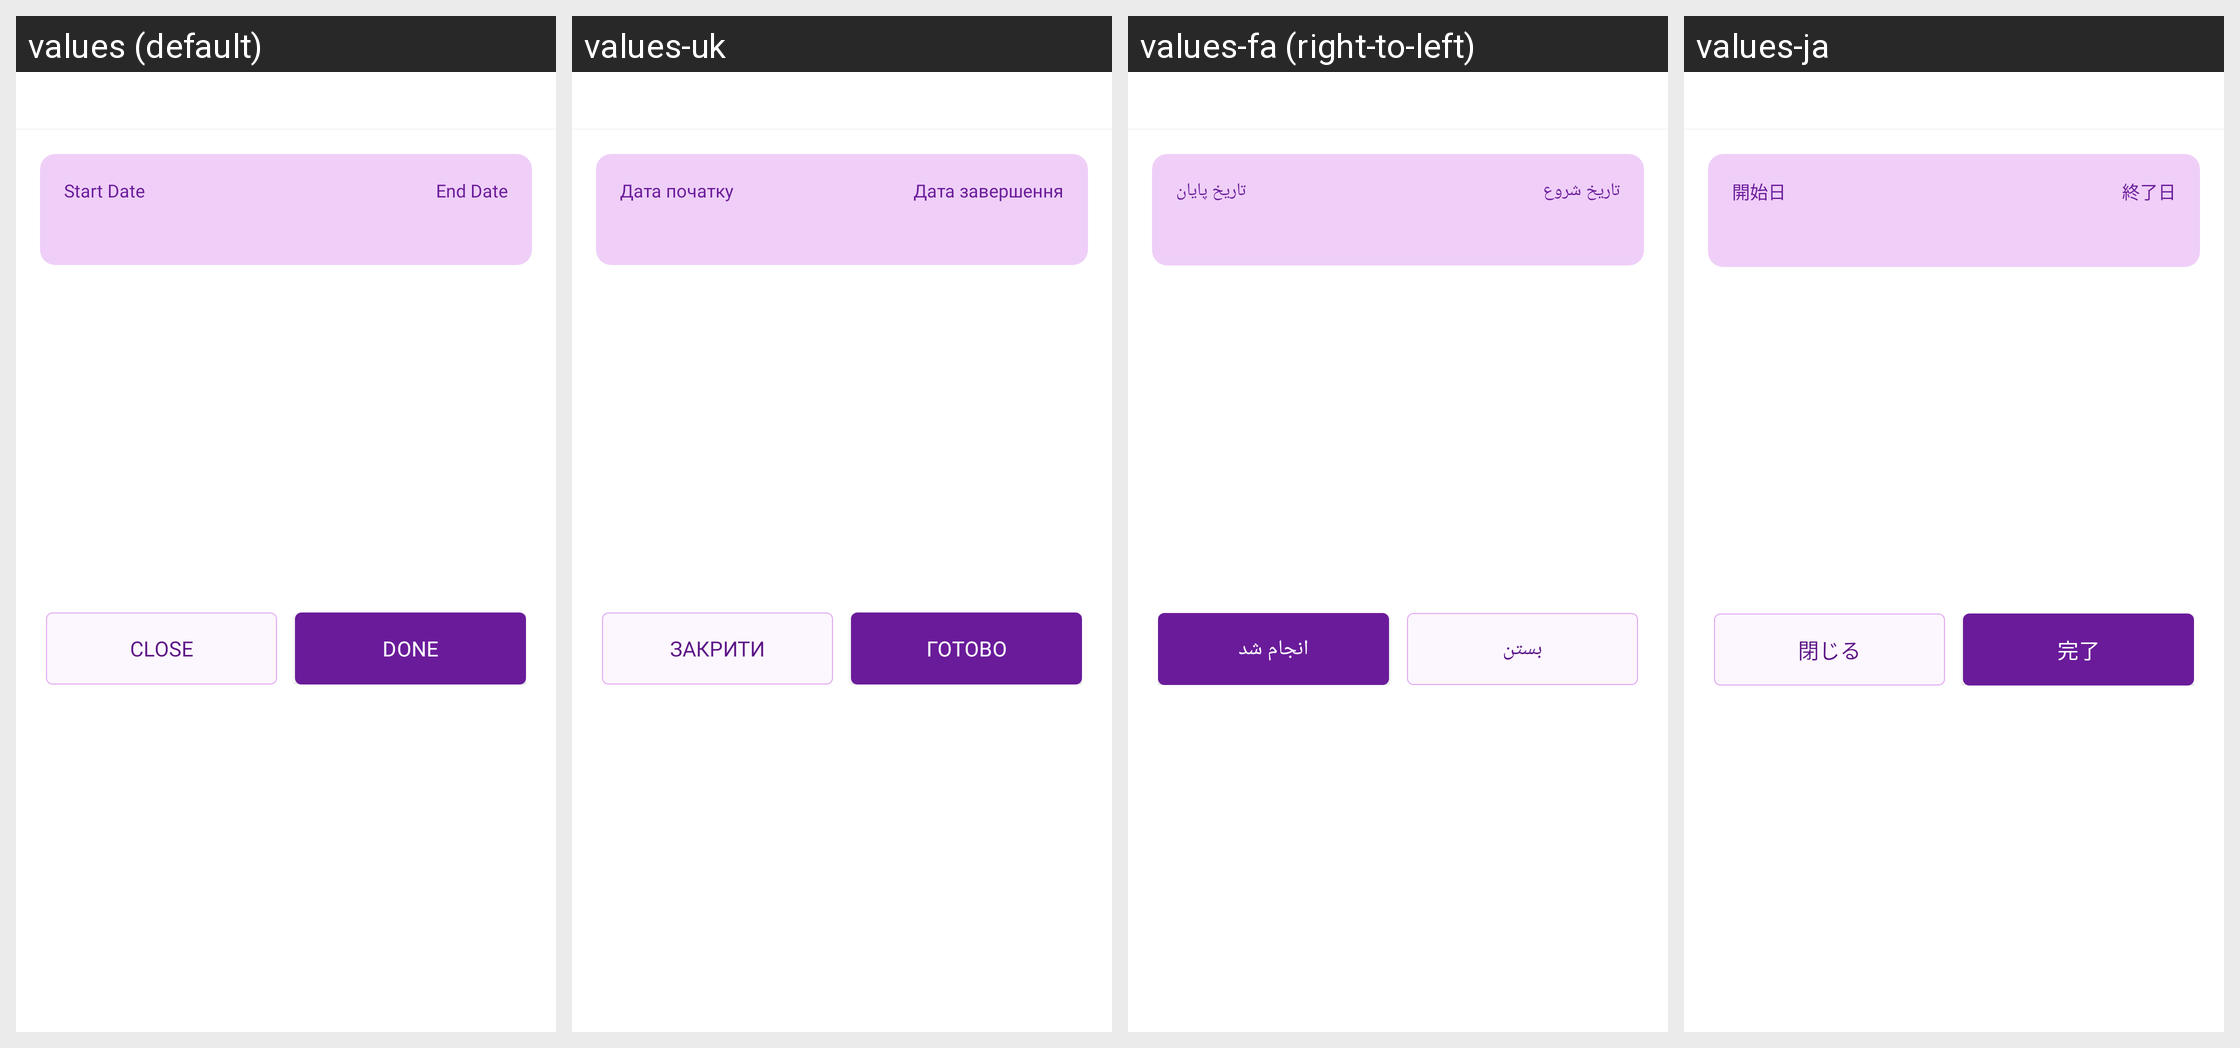

For this localized Android screen grid, give each drawn string resource with its value in every locale shown.
Android screen res/layout/bottom_budget_period.xml rendered under 4 locales, left to right: values (default), values-uk, values-fa (right-to-left), values-ja. Device: Nexus 5 (rendered at 1080×1920; each locale shown at half size, 540×960, under a caption strip naming it); theme Theme.MoneyTracker.
Other locales in the repository, not shown: values-ar, values-bn, values-cs, values-de, values-el, values-es, values-fr, values-hi, values-in, values-it, values-kn, values-ko, values-ml, values-ms, values-pl, values-pt-rBR, values-ro, values-ru, values-ta-rIN, values-te, values-th, values-tr, values-vi, values-zh-rCN, values-zh-rTW.
Strings drawn on this screen, with the default value and each locale's value (text and hints the layout hard-codes, and strings that could not be matched under every locale, appear in the picture but are not listed):

start_date
  values: Start Date
  values-uk: Дата початку
  values-fa: تاریخ شروع
  values-ja: 開始日

end_date
  values: End Date
  values-uk: Дата завершення
  values-fa: تاریخ پایان
  values-ja: 終了日

text_close
  values: Close
  values-uk: Закрити
  values-fa: بستن
  values-ja: 閉じる

done
  values: Done
  values-uk: Готово
  values-fa: انجام شد
  values-ja: 完了
